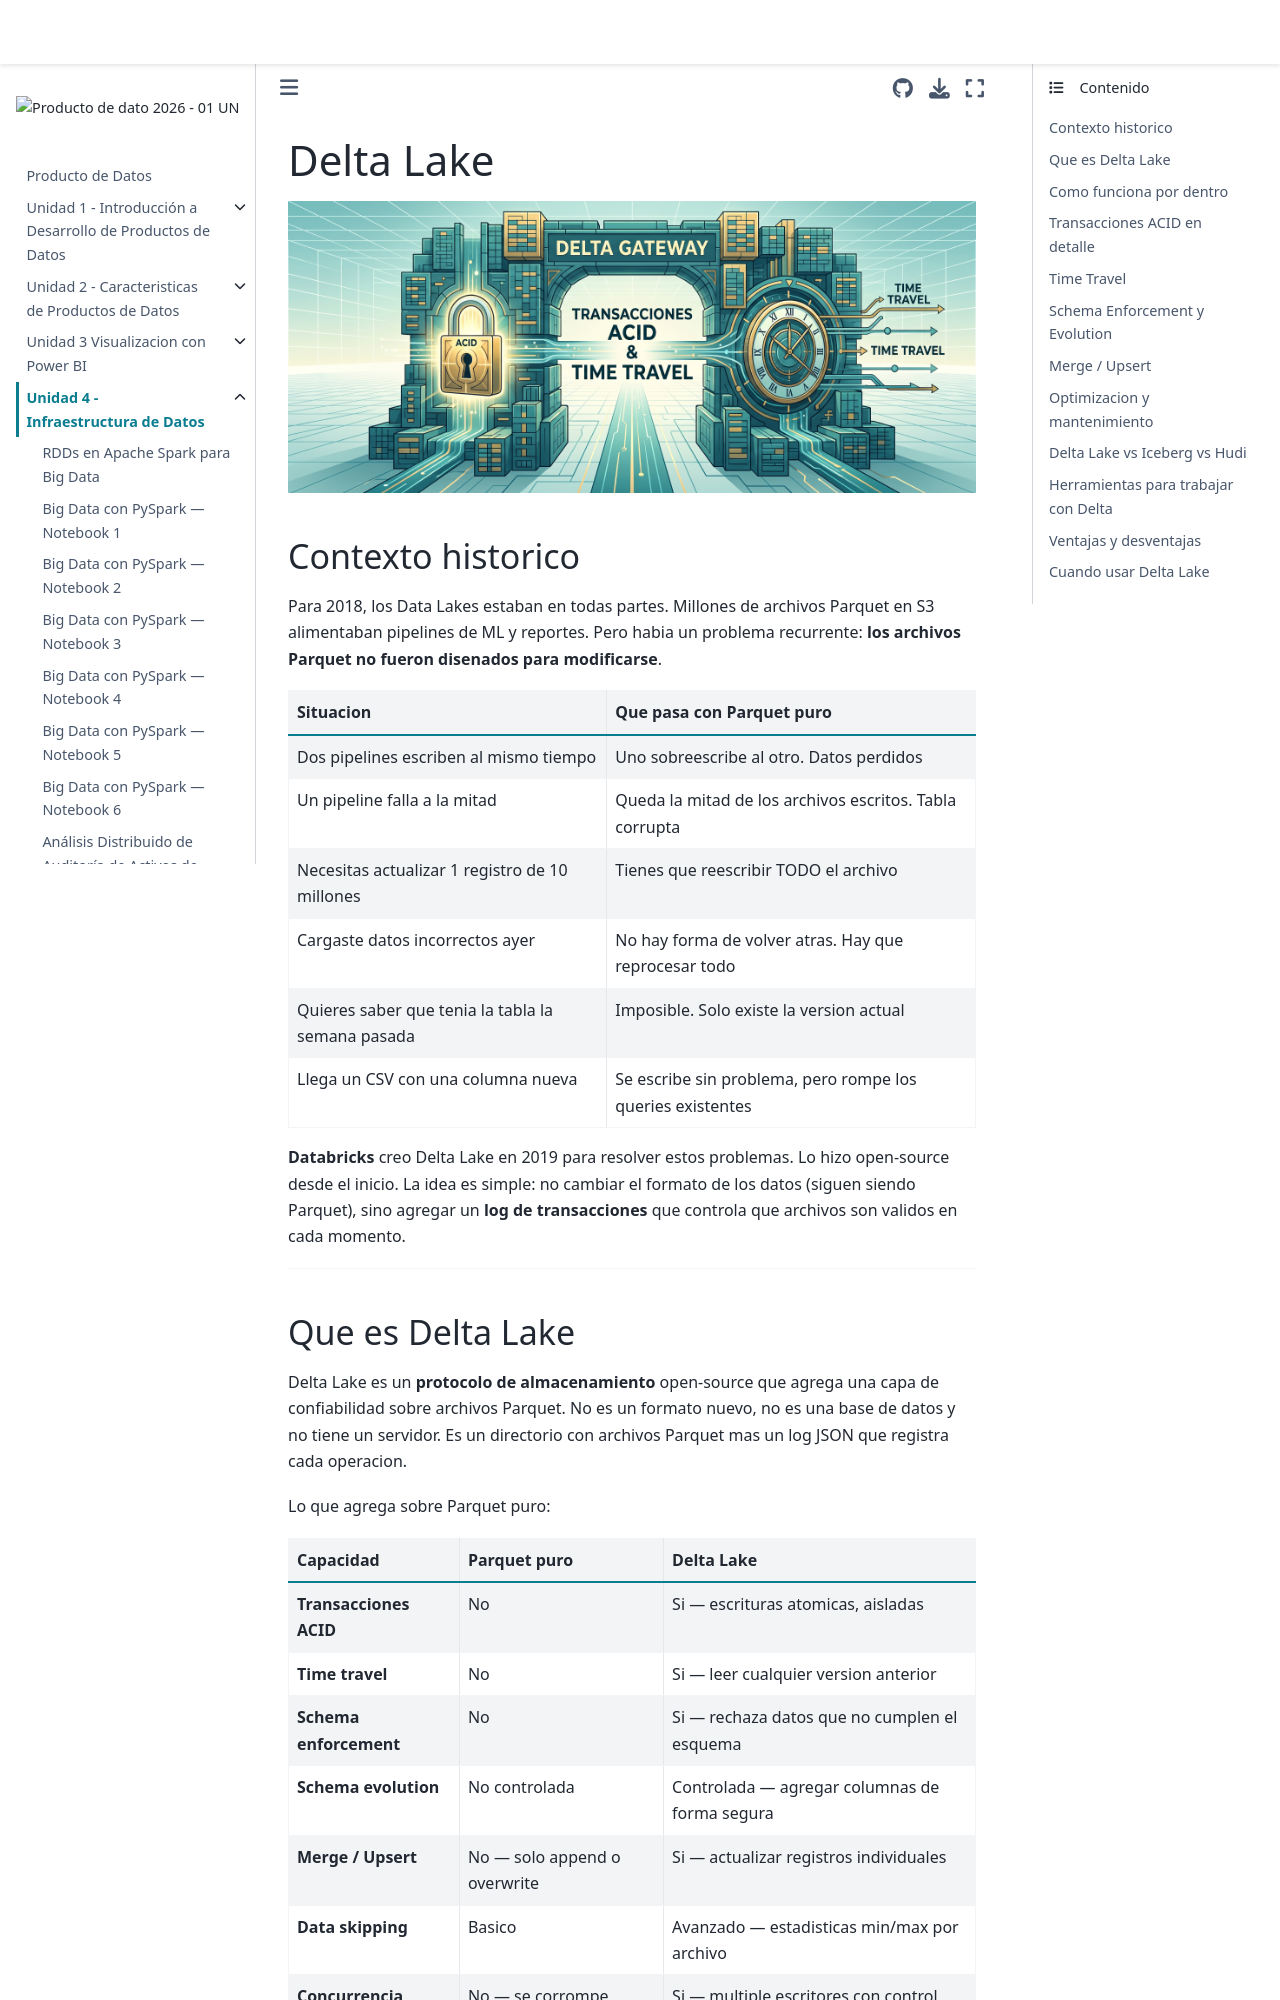

repository: SerHol17/Producto-de-dato-unal · page: Unidades/Unidad_4/U4_deltalake.html · generator: jekyll

# Delta Lake

<img src="../../_static/images/banner_deltalake.jpg" width="800" />

## Contexto historico

Para 2018, los Data Lakes estaban en todas partes. Millones de archivos Parquet en S3 alimentaban pipelines de ML y reportes. Pero habia un problema recurrente: **los archivos Parquet no fueron disenados para modificarse**.

| Situacion | Que pasa con Parquet puro |
|---|---|
| Dos pipelines escriben al mismo tiempo | Uno sobreescribe al otro. Datos perdidos |
| Un pipeline falla a la mitad | Queda la mitad de los archivos escritos. Tabla corrupta |
| Necesitas actualizar 1 registro de 10 millones | Tienes que reescribir TODO el archivo |
| Cargaste datos incorrectos ayer | No hay forma de volver atras. Hay que reprocesar todo |
| Quieres saber que tenia la tabla la semana pasada | Imposible. Solo existe la version actual |
| Llega un CSV con una columna nueva | Se escribe sin problema, pero rompe los queries existentes |

**Databricks** creo Delta Lake en 2019 para resolver estos problemas. Lo hizo open-source desde el inicio. La idea es simple: no cambiar el formato de los datos (siguen siendo Parquet), sino agregar un **log de transacciones** que controla que archivos son validos en cada momento.

---

## Que es Delta Lake

Delta Lake es un **protocolo de almacenamiento** open-source que agrega una capa de confiabilidad sobre archivos Parquet. No es un formato nuevo, no es una base de datos y no tiene un servidor. Es un directorio con archivos Parquet mas un log JSON que registra cada operacion.

Lo que agrega sobre Parquet puro:

| Capacidad | Parquet puro | Delta Lake |
|---|---|---|
| **Transacciones ACID** | No | Si — escrituras atomicas, aisladas |
| **Time travel** | No | Si — leer cualquier version anterior |
| **Schema enforcement** | No | Si — rechaza datos que no cumplen el esquema |
| **Schema evolution** | No controlada | Controlada — agregar columnas de forma segura |
| **Merge / Upsert** | No — solo append o overwrite | Si — actualizar registros individuales |
| **Data skipping** | Basico | Avanzado — estadisticas min/max por archivo |
| **Concurrencia** | No — se corrompe | Si — multiple escritores con control optimista |
| **Auditoria** | No | Si — historial completo de operaciones |

---

## Como funciona por dentro
